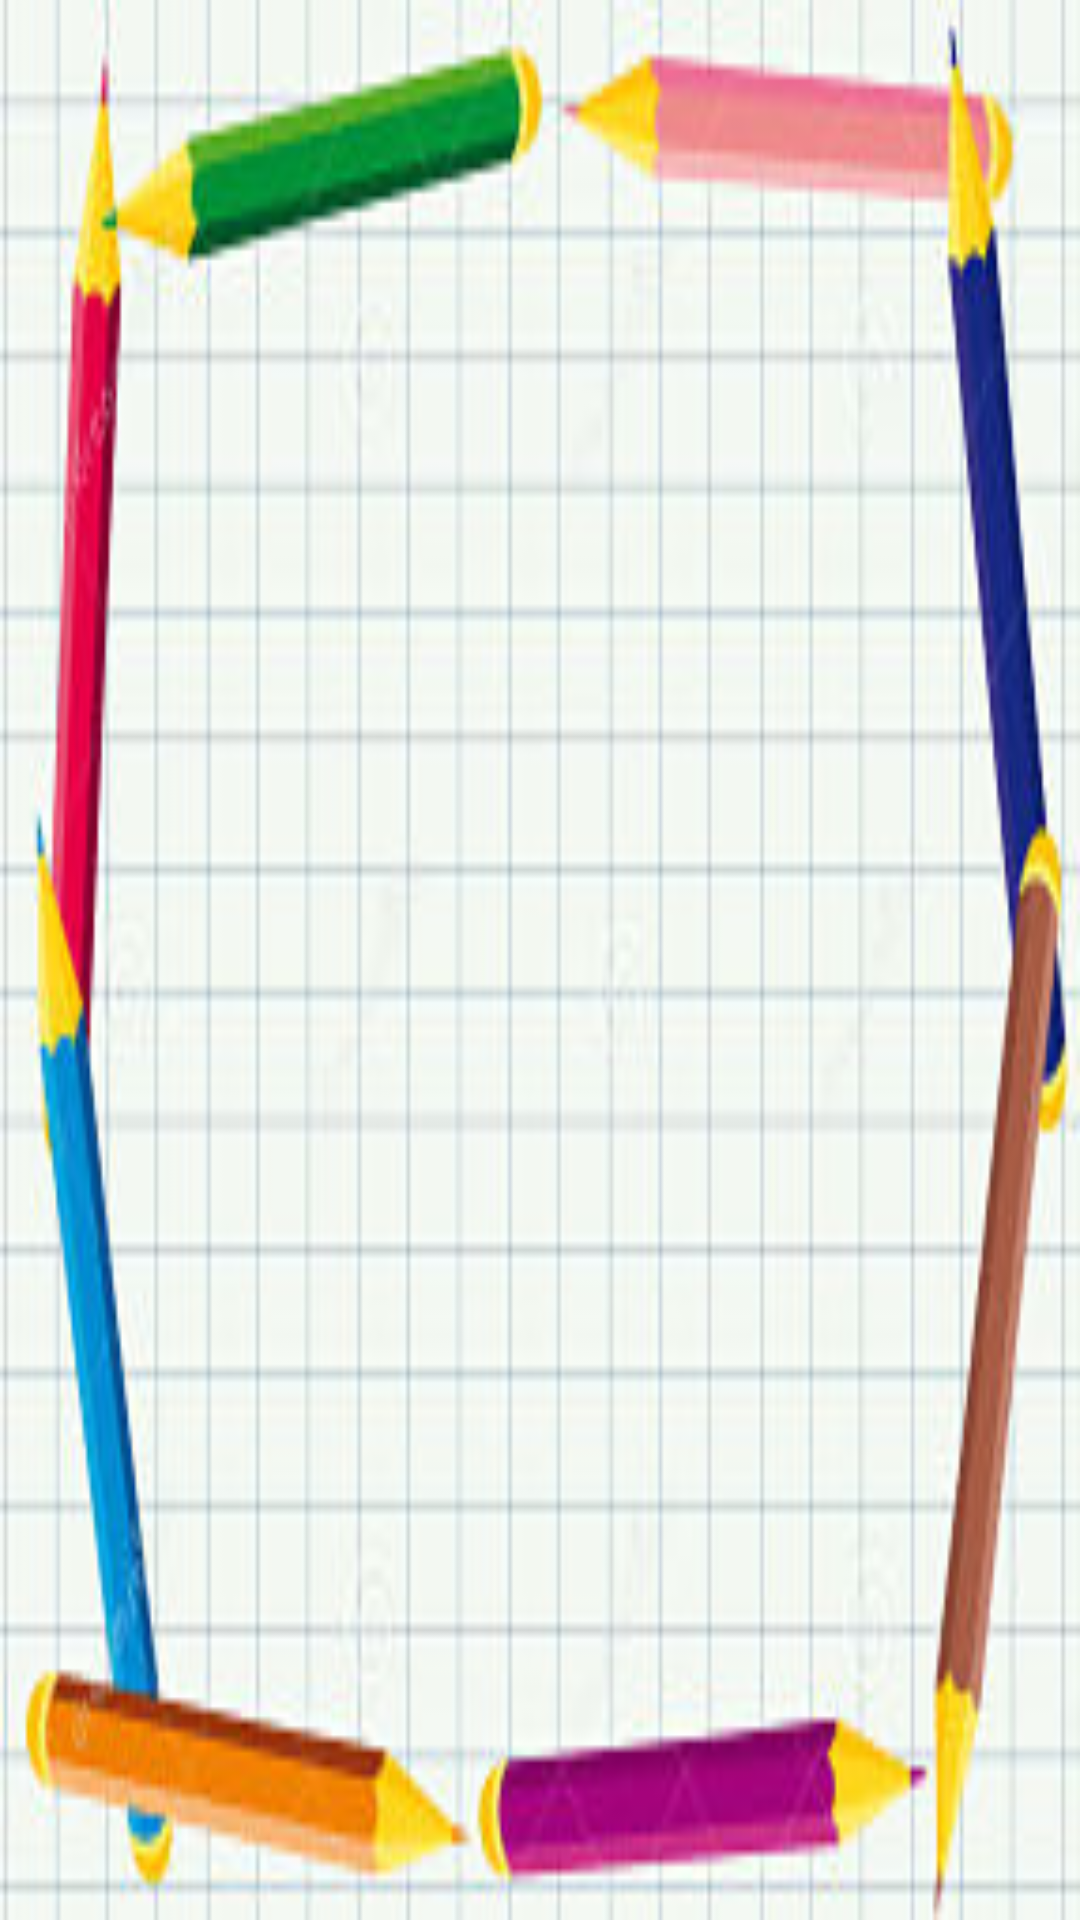

Here is an Android app screen rendered from its layout file. Give the layout XML and the strings, colors and styles it references.
<!-- AndroidManifest.xml: fallback theme Theme.MaterialComponents.DayNight.NoActionBar -->
<!-- res/layout/activity_gestion_letras.xml -->
<?xml version="1.0" encoding="utf-8"?>
<LinearLayout xmlns:android="http://schemas.android.com/apk/res/android"
    xmlns:tools="http://schemas.android.com/tools" android:layout_width="match_parent"
    android:layout_height="match_parent" android:paddingLeft="@dimen/activity_horizontal_margin"
    android:paddingRight="@dimen/activity_horizontal_margin"
    android:paddingTop="@dimen/activity_vertical_margin"
    android:paddingBottom="@dimen/activity_vertical_margin"
    android:orientation="horizontal"
    android:background="@drawable/fondo_opt"
    tools:context="com.humbertojpt.juegoingles.GestionLetras">


    <android.support.v7.widget.RecyclerView
        android:id="@+id/recycle"
        android:layout_width="match_parent"
        android:layout_height="match_parent"
        android:layout_weight="0.30">

    </android.support.v7.widget.RecyclerView>
</LinearLayout>
<!-- resources referenced by this layout -->
<resources>
  <!-- drawable fondo_opt: png bitmap (drawable, 99442 bytes) -->
</resources>
